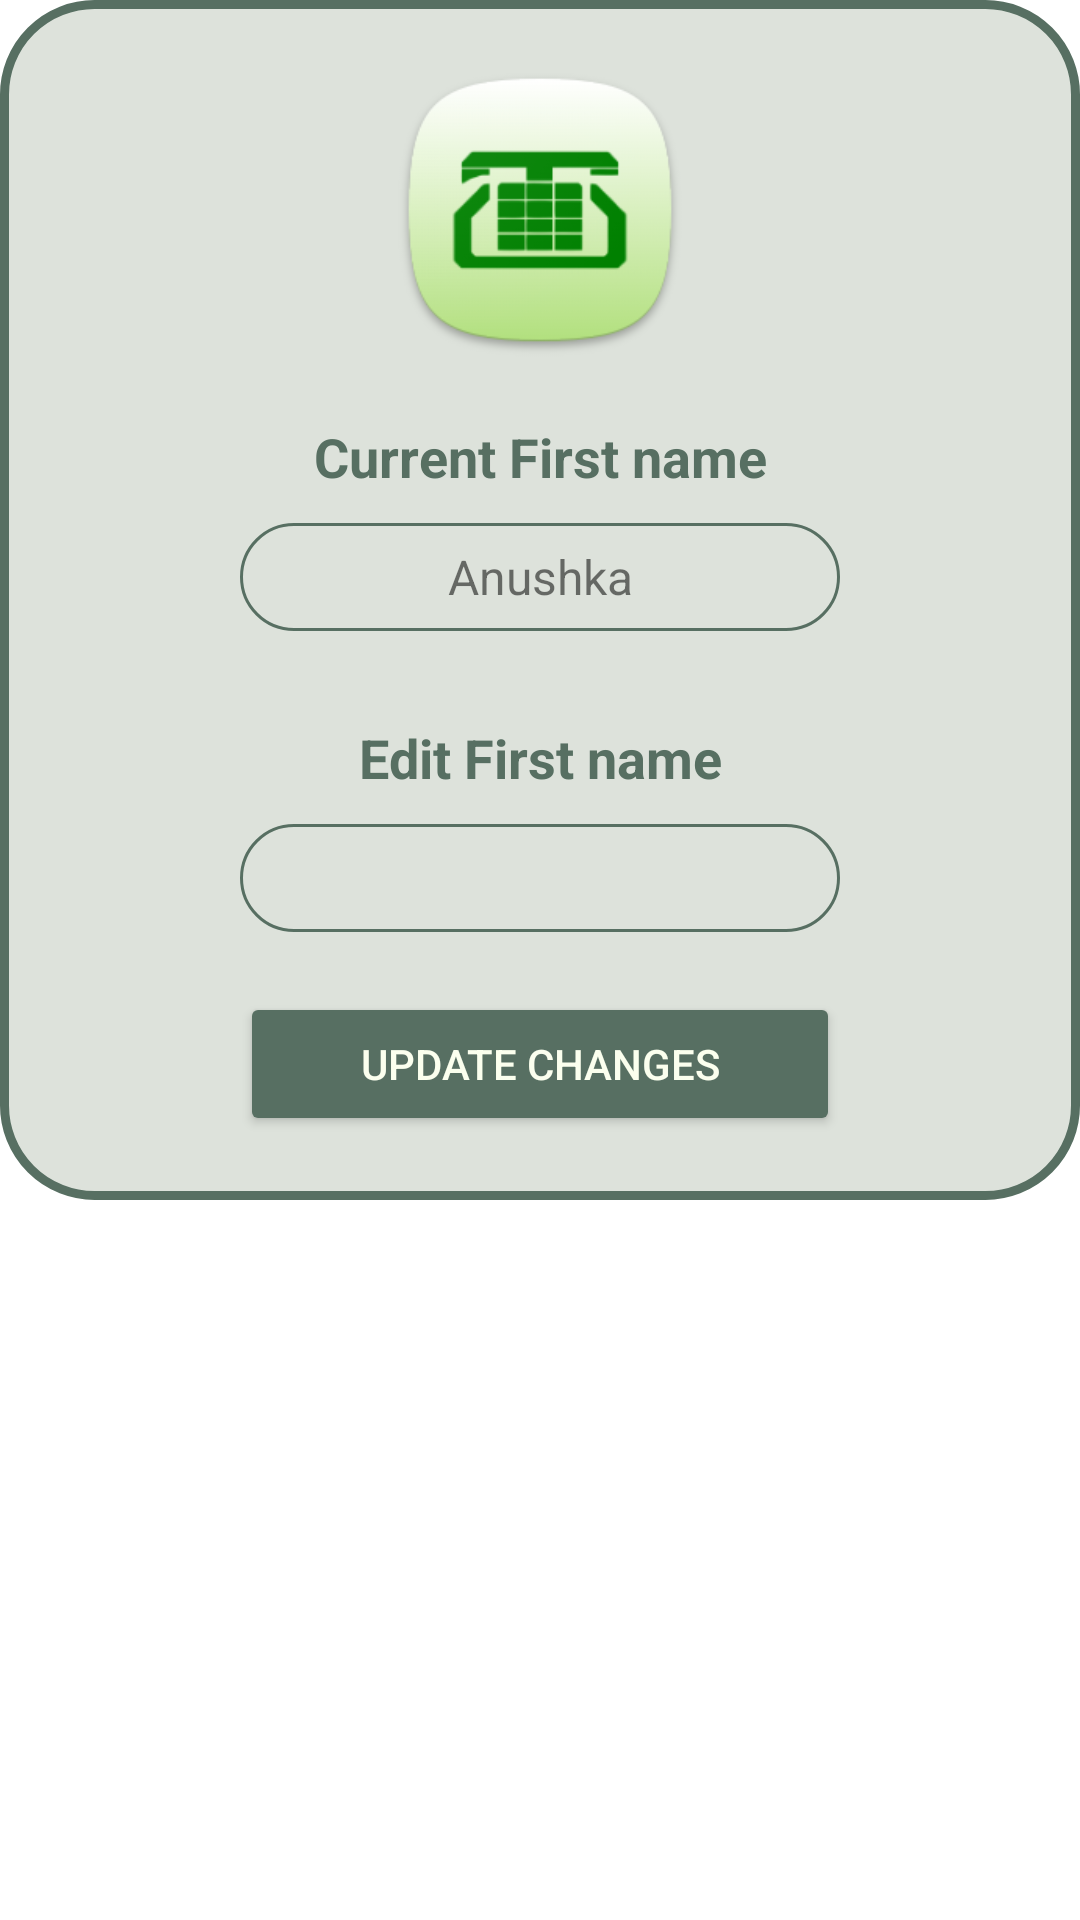

Layout XML and referenced resources for this Android screen:
<!-- AndroidManifest.xml: application theme Theme.FaultVerse -->
<!-- res/layout/fragment_first.xml -->
<?xml version="1.0" encoding="utf-8"?>
<LinearLayout xmlns:android="http://schemas.android.com/apk/res/android"
    xmlns:app="http://schemas.android.com/apk/res-auto"
    xmlns:tools="http://schemas.android.com/tools"
    android:layout_width="match_parent"
    android:layout_height="match_parent"

    android:orientation="vertical"
    tools:context=".phn">

    <LinearLayout
        android:layout_width="match_parent"
        android:layout_height="400dp"
        android:layout_gravity="center_horizontal"
        android:background="@drawable/prof_b"
        android:orientation="vertical"
        app:layout_constraintBottom_toBottomOf="parent"
        app:layout_constraintEnd_toEndOf="parent"
        app:layout_constraintHorizontal_bias="0.491"
        app:layout_constraintStart_toStartOf="parent"
        app:layout_constraintTop_toTopOf="parent"
        app:layout_constraintVertical_bias="0.93">

        <ImageView
            android:id="@+id/imageView10"
            android:layout_width="wrap_content"
            android:layout_height="100dp"
            android:layout_gravity="center"
            android:layout_marginTop="20dp"
            android:src="@drawable/mainicon" />

        <TextView
            android:id="@+id/textView35"
            android:layout_width="match_parent"
            android:layout_height="wrap_content"
            android:layout_marginTop="20dp"
            android:gravity="center"
            android:text="@string/current_first_name"
            android:textColor="@color/dark_green"
            android:textSize="18dp"
            android:textStyle="bold" />

        <TextView
            android:id="@+id/textView36"
            android:layout_width="200dp"
            android:layout_height="36dp"
            android:layout_gravity="center"
            android:layout_marginTop="10dp"
            android:background="@drawable/phn_back"
            android:gravity="center"
            android:text="Anushka"
            android:textSize="16dp" />

        <TextView
            android:id="@+id/textView28"
            android:layout_width="match_parent"
            android:layout_height="wrap_content"
            android:layout_marginTop="30dp"
            android:gravity="center"
            android:text="@string/edit_first_name"
            android:textColor="@color/dark_green"
            android:textSize="18sp"
            android:textStyle="bold" />

        <EditText
            android:id="@+id/editTextNumber2"
            android:layout_width="200dp"
            android:layout_height="36dp"
            android:layout_gravity="center"
            android:layout_marginTop="10dp"
            android:background="@drawable/phn_back"
            android:ems="10"
            android:gravity="center"
            android:inputType="text"
            android:textColor="@color/dark_green"
            android:textSize="16dp" />

        <Button
            android:onClick="firstname"
            android:id="@+id/phn_up"
            android:layout_width="200dp"
            android:layout_height="wrap_content"
            android:layout_gravity="center"
            android:layout_marginTop="20dp"
            android:layout_marginBottom="4dp"
            android:backgroundTint="@color/dark_green"
            android:text="@string/update_changes"
            android:textColor="@color/bg_color" />
    </LinearLayout>


</LinearLayout>
<!-- resources referenced by this layout -->
<resources>
  <color name="bg_color">#fbffee</color>
  <color name="dark_green">#576F62</color>
  <!-- drawable mainicon: png bitmap (drawable, 20877 bytes) -->
  <!-- drawable phn_back (drawable) -->
  <?xml version="1.0" encoding="utf-8"?>
  <selector xmlns:android="http://schemas.android.com/apk/res/android">
      <item>
          <shape android:shape="rectangle">
  
              <corners android:topLeftRadius="25dp" android:topRightRadius="25dp" android:bottomLeftRadius="25dp" android:bottomRightRadius="25dp"/>
              <stroke android:color="@color/dark_green" android:width="1dp"/>
          </shape>
      </item>
  </selector>
  <!-- drawable prof_b (drawable) -->
  <?xml version="1.0" encoding="utf-8"?>
  <selector xmlns:android="http://schemas.android.com/apk/res/android">
      <item>
          <shape android:shape="rectangle">
              <solid android:color="@color/light_green"/>
              <corners android:radius="30dp"/>
              <stroke android:color="#576F62" android:width="3dp"/>
          </shape>
      </item>
  </selector>
  <string name="current_first_name">Current First name</string>
  <string name="edit_first_name">Edit First name</string>
  <string name="update_changes">Update Changes</string>
  <style name="Theme.FaultVerse" parent="Base.Theme.FaultVerse" />
  <color name="light_green">#DDE2DB</color>
  <style name="Base.Theme.FaultVerse" parent="Theme.MaterialComponents.DayNight.NoActionBar">
          
          
          <item name="android:statusBarColor" tools:targetApi="o">@color/dark_green</item>
      </style>
</resources>
